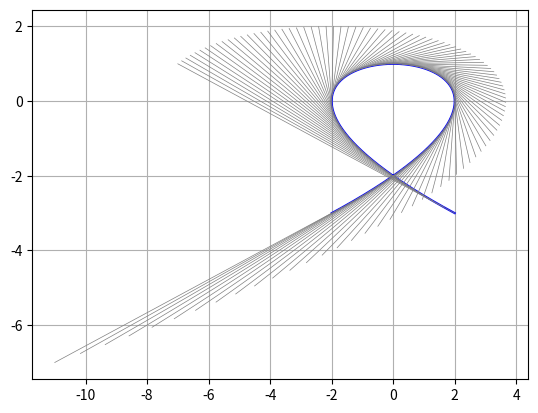

Source code (Python):
import matplotlib.pyplot as plt
import numpy as np

# se référer à l'exercice 17-01 d'analyse B

x_t1 = lambda t: 3*t - t**3
x_t2 = lambda t: -3*t**2 + 3

y_t1 = lambda t: 1 - t**2
y_t2 = lambda t: -2*t

t1_range = np.linspace(-2, 2, 1000)
t2_range = np.linspace(-2, 2, 100)

### plot

fig = plt.figure()

plt.plot(x_t1(t1_range), y_t1(t1_range), color='blue')
# plt.plot(x_t2(t1_range), y_t2(t1_range), color='red')

for i in t2_range:
	start_point = (x_t1(i), y_t1(i))
	end_point = (start_point[0] + x_t2(i), start_point[1] + y_t2(i))
	plt.plot([start_point[0], end_point[0]], [start_point[1], end_point[1]], color='gray', linestyle='-', linewidth=0.5)

plt.grid()
plt.show()

fig.savefig('graph.png')
